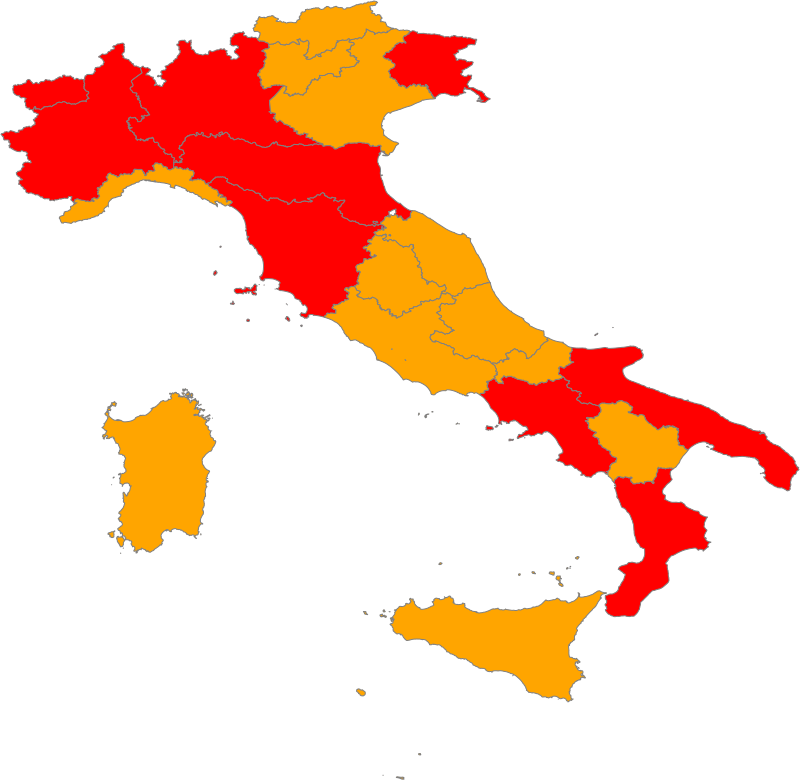

Source data for this figure (header and first rows):
nomeTesto, zona, NUTS_code, NUTS_level, designIniz, designFine, nomeAutCom, legNomeBre, legData, legLink, legSpecRif, legLivello, legGU_Link
Abruzzo, arancione, ITF1, 2, 1617753600000, 30/04/2021, Presidente della Repubblica, DL 01/04/2021 n.44, 1617235200000, https://www.trovanorme.salute.gov.it/nor…, art.2, regionale, https://www.gazzettaufficiale.it/eli/id/…
Basilicata, arancione, ITF5, 2, 1617753600000, 30/04/2021, Presidente della Repubblica, DL 01/04/2021 n.44, 1617235200000, https://www.trovanorme.salute.gov.it/nor…, art.2, regionale, https://www.gazzettaufficiale.it/eli/id/…
Calabria, rossa, ITF6, 2, 1617667200000, 20/04/2021, Ministero della Salute, Ordinanza 02/04/2021, 1617321600000, https://www.trovanorme.salute.gov.it/nor…, art.3, regionale, https://www.gazzettaufficiale.it/eli/id/…
Campania, rossa, ITF3, 2, 1617667200000, 20/04/2021, Ministero della Salute, Ordinanza 02/04/2021, 1617321600000, https://www.trovanorme.salute.gov.it/nor…, art.3, regionale, https://www.gazzettaufficiale.it/eli/id/…
Emilia-Romagna, rossa, ITH5, 2, 1617667200000, 20/04/2021, Ministero della Salute, Ordinanza 02/04/2021, 1617321600000, https://www.trovanorme.salute.gov.it/nor…, art.3, regionale, https://www.gazzettaufficiale.it/eli/id/…
Friuli Venezia Giulia, rossa, ITH4, 2, 1617667200000, 20/04/2021, Ministero della Salute, Ordinanza 02/04/2021, 1617321600000, https://www.trovanorme.salute.gov.it/nor…, art.3, regionale, https://www.gazzettaufficiale.it/eli/id/…
Lazio, arancione, ITI4, 2, 1617753600000, 30/04/2021, Presidente della Repubblica, DL 01/04/2021 n.44, 1617235200000, https://www.trovanorme.salute.gov.it/nor…, art.2, regionale, https://www.gazzettaufficiale.it/eli/id/…
Liguria, arancione, ITC3, 2, 1617753600000, 30/04/2021, Presidente della Repubblica, DL 01/04/2021 n.44, 1617235200000, https://www.trovanorme.salute.gov.it/nor…, art.2, regionale, https://www.gazzettaufficiale.it/eli/id/…
Lombardia, rossa, ITC4, 2, 1617667200000, 20/04/2021, Ministero della Salute, Ordinanza 02/04/2021, 1617321600000, https://www.trovanorme.salute.gov.it/nor…, art.3, regionale, https://www.gazzettaufficiale.it/eli/id/…
Marche, arancione, ITI3, 2, 1617667200000, 30/04/2021, Ministero della Salute, Ordinanza 02/04/2021, 1617321600000, https://www.trovanorme.salute.gov.it/nor…, art.2, regionale, https://www.gazzettaufficiale.it/eli/id/…
Molise, arancione, ITF2, 2, 1617753600000, 30/04/2021, Presidente della Repubblica, DL 01/04/2021 n.44, 1617235200000, https://www.trovanorme.salute.gov.it/nor…, art.2, regionale, https://www.gazzettaufficiale.it/eli/id/…
Piemonte, rossa, ITC1, 2, 1617667200000, 20/04/2021, Ministero della Salute, Ordinanza 02/04/2021, 1617321600000, https://www.trovanorme.salute.gov.it/nor…, art.3, regionale, https://www.gazzettaufficiale.it/eli/id/…
Provincia autonoma Bolzano, arancione, ITH1, 2, 1617753600000, 30/04/2021, Presidente della Repubblica, DL 01/04/2021 n.44, 1617235200000, https://www.trovanorme.salute.gov.it/nor…, art.2, provinciale, https://www.gazzettaufficiale.it/eli/id/…
Provincia autonoma Trento, arancione, ITH2, 2, 1617667200000, 30/04/2021, Ministero della Salute, Ordinanza 02/04/2021, 1617321600000, https://www.trovanorme.salute.gov.it/nor…, art.2, provinciale, https://www.gazzettaufficiale.it/eli/id/…
Puglia, rossa, ITF4, 2, 1617667200000, 20/04/2021, Ministero della Salute, Ordinanza 02/04/2021, 1617321600000, https://www.trovanorme.salute.gov.it/nor…, art.3, regionale, https://www.gazzettaufficiale.it/eli/id/…
Sardegna, arancione, ITG2, 2, 1617753600000, 30/04/2021, Presidente della Repubblica, DL 01/04/2021 n.44, 1617235200000, https://www.trovanorme.salute.gov.it/nor…, art.2, regionale, https://www.gazzettaufficiale.it/eli/id/…
Sicilia, arancione, ITG1, 2, 1617753600000, 30/04/2021, Presidente della Repubblica, DL 01/04/2021 n.44, 1617235200000, https://www.trovanorme.salute.gov.it/nor…, art.2, regionale, https://www.gazzettaufficiale.it/eli/id/…
Toscana, rossa, ITI1, 2, 1617667200000, 20/04/2021, Ministero della Salute, Ordinanza 02/04/2021, 1617321600000, https://www.trovanorme.salute.gov.it/nor…, art.3, regionale, https://www.gazzettaufficiale.it/eli/id/…
Umbria, arancione, ITI2, 2, 1617753600000, 30/04/2021, Presidente della Repubblica, DL 01/04/2021 n.44, 1617235200000, https://www.trovanorme.salute.gov.it/nor…, art.2, regionale, https://www.gazzettaufficiale.it/eli/id/…
Valle d'Aosta, rossa, ITC2, 2, 1617667200000, 20/04/2021, Ministero della Salute, Ordinanza 02/04/2021, 1617321600000, https://www.trovanorme.salute.gov.it/nor…, art.3, regionale, https://www.gazzettaufficiale.it/eli/id/…
Veneto, arancione, ITH3, 2, 1617667200000, 30/04/2021, Ministero della Salute, Ordinanza 02/04/2021, 1617321600000, https://www.trovanorme.salute.gov.it/nor…, art.2, regionale, https://www.gazzettaufficiale.it/eli/id/…
